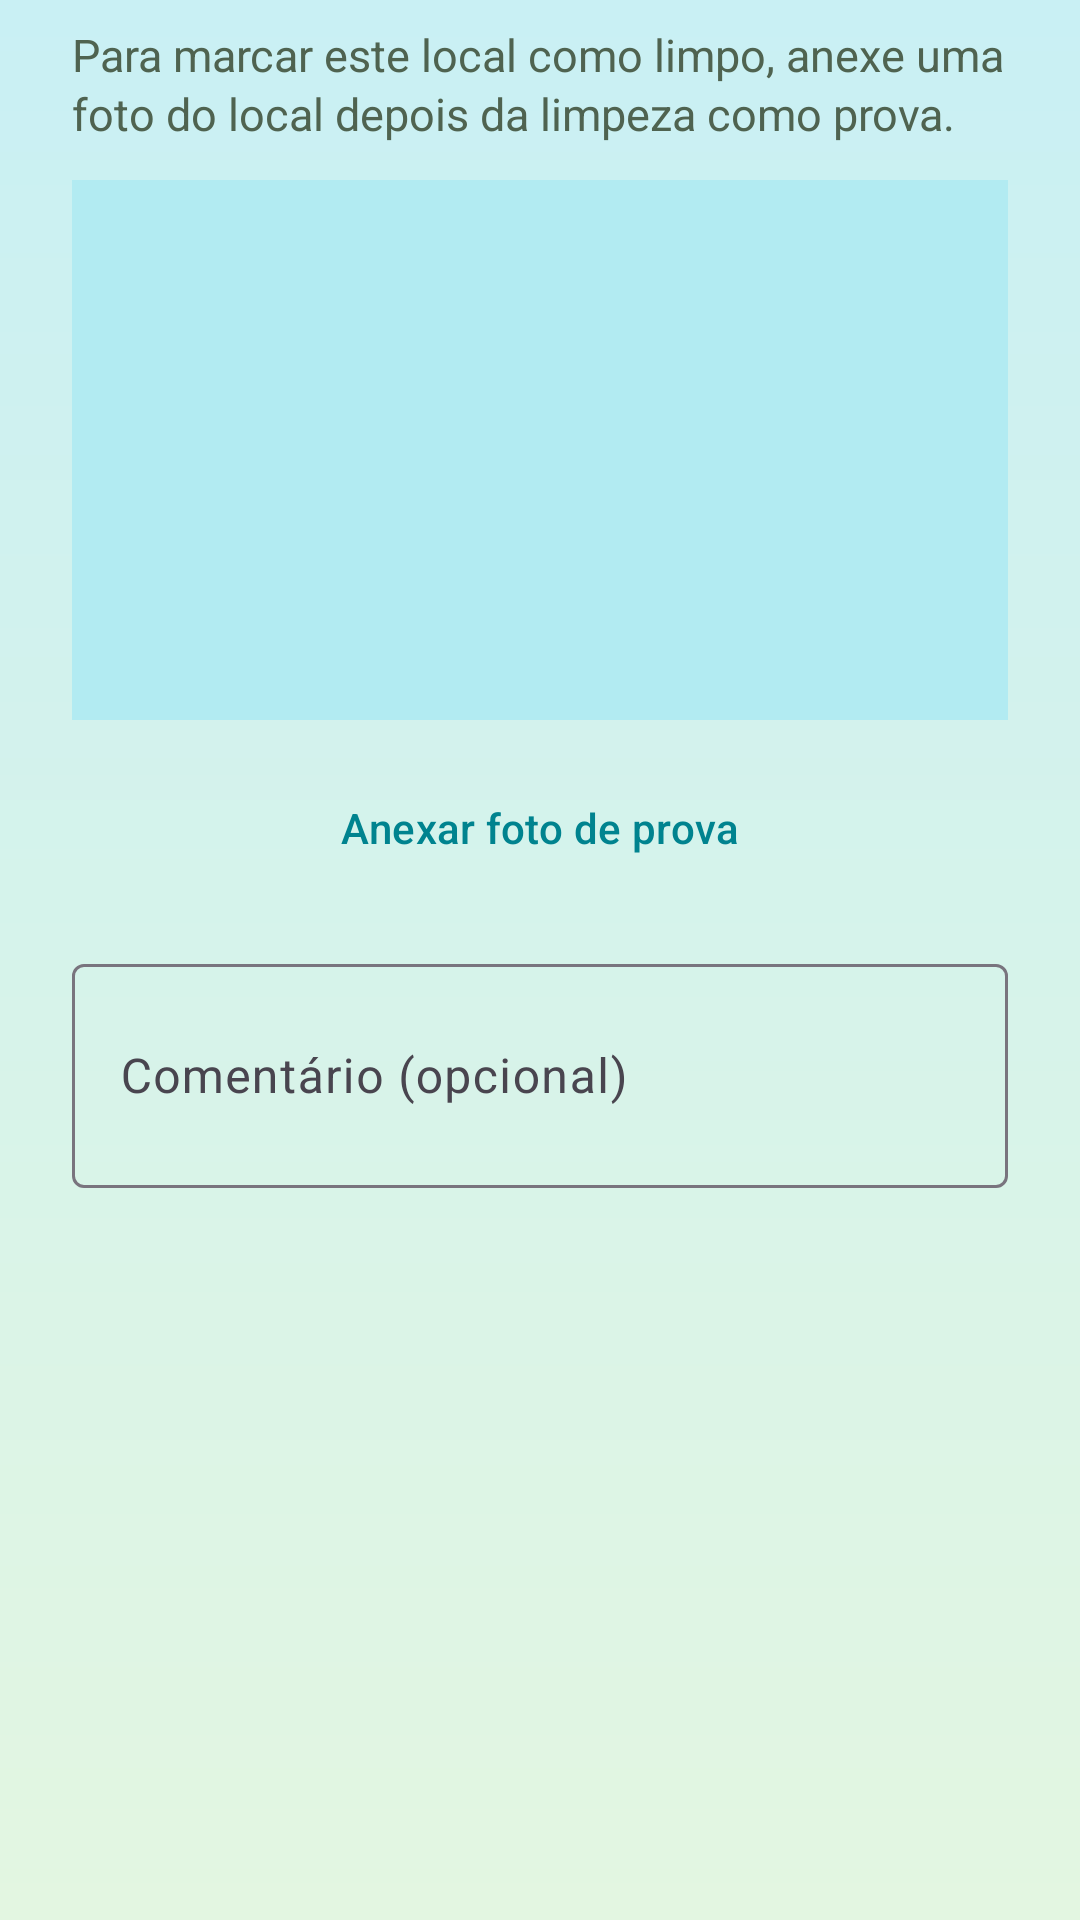

The Android layout XML behind this screen, and the referenced resources:
<!-- AndroidManifest.xml: application theme Theme.CorrenteDoBem -->
<!-- res/layout/dialog_prova.xml -->
<?xml version="1.0" encoding="utf-8"?>
<LinearLayout xmlns:android="http://schemas.android.com/apk/res/android"
    android:layout_width="match_parent"
    android:layout_height="wrap_content"
    android:orientation="vertical"
    android:paddingStart="24dp"
    android:paddingTop="8dp"
    android:paddingEnd="24dp">

    <TextView
        style="@style/TextoCorpo"
        android:layout_width="match_parent"
        android:layout_height="wrap_content"
        android:text="@string/prova_explicacao" />

    <ImageView
        android:id="@+id/imgProva"
        android:layout_width="match_parent"
        android:layout_height="180dp"
        android:layout_marginTop="12dp"
        android:background="@color/ciano_claro"
        android:contentDescription="@string/desc_prova"
        android:padding="56dp"
        android:scaleType="centerCrop"
        android:src="@drawable/ic_foto"
        android:tint="@color/icone_ciano" />

    <Button
        android:id="@+id/btnAnexarProva"
        style="@style/BotaoVoltar"
        android:text="@string/btn_anexar_prova" />

    <com.google.android.material.textfield.TextInputLayout
        style="@style/Widget.Material3.TextInputLayout.OutlinedBox"
        android:layout_width="match_parent"
        android:layout_height="wrap_content"
        android:layout_marginTop="12dp"
        android:hint="@string/hint_prova_texto">

        <com.google.android.material.textfield.TextInputEditText
            android:id="@+id/edtComentarioProva"
            android:layout_width="match_parent"
            android:layout_height="wrap_content"
            android:inputType="textMultiLine|textCapSentences"
            android:minLines="2" />
    </com.google.android.material.textfield.TextInputLayout>
</LinearLayout>
<!-- resources referenced by this layout -->
<resources>
  <color name="ciano_claro">#B2EBF2</color>
  <color name="icone_ciano">#00838F</color>
  <string name="btn_anexar_prova">Anexar foto de prova</string>
  <string name="desc_prova">Foto de prova da limpeza</string>
  <string name="hint_prova_texto">Comentário (opcional)</string>
  <string name="prova_explicacao">Para marcar este local como limpo, anexe uma foto do local depois da limpeza como prova.</string>
  <style name="BotaoVoltar" parent="Widget.Material3.Button.OutlinedButton">
          <item name="android:layout_width">match_parent</item>
          <item name="android:layout_height">56dp</item>
          <item name="android:layout_marginTop">8dp</item>
          <item name="android:textColor">@color/icone_ciano</item>
          <item name="strokeColor">@color/icone_ciano</item>
          <item name="cornerRadius">16dp</item>
      </style>
  <style name="TextoCorpo">
          <item name="android:textColor">@color/texto_secundario</item>
          <item name="android:textSize">@dimen/texto_corpo</item>
          <item name="android:lineSpacingExtra">2dp</item>
      </style>
  <style name="Theme.CorrenteDoBem" parent="Theme.Material3.DayNight.NoActionBar">
          <item name="colorPrimary">@color/verde_primario</item>
          <item name="colorOnPrimary">@color/branco</item>
          <item name="colorPrimaryContainer">@color/verde_claro</item>
          <item name="colorSecondary">@color/ciano_primario</item>
          <item name="colorOnSecondary">@color/branco</item>
          <item name="colorSurface">@color/superficie</item>
          <item name="colorOnSurface">@color/texto_principal</item>
          <item name="android:colorBackground">@color/fundo</item>
          <item name="android:windowBackground">@drawable/bg_app</item>
          <item name="android:statusBarColor">@color/verde_escuro</item>
      </style>
  <color name="texto_secundario">#4F6350</color>
  <dimen name="texto_corpo">15sp</dimen>
  <color name="verde_primario">#2E7D32</color>
  <color name="branco">#FFFFFF</color>
  <color name="verde_claro">#C8E6C9</color>
  <color name="ciano_primario">#00ACC1</color>
  <color name="superficie">#FFFFFF</color>
  <color name="texto_principal">#1B2E1C</color>
  <color name="fundo">#F1F8E9</color>
  <!-- drawable bg_app (drawable) -->
  <?xml version="1.0" encoding="utf-8"?>
  <shape xmlns:android="http://schemas.android.com/apk/res/android"
      android:shape="rectangle">
      <gradient
          android:angle="270"
          android:endColor="@color/fundo_base"
          android:startColor="@color/fundo_topo" />
  </shape>
  <color name="verde_escuro">#1B5E20</color>
  <color name="fundo_base">#E3F6E1</color>
  <color name="fundo_topo">#C9F0F4</color>
</resources>
